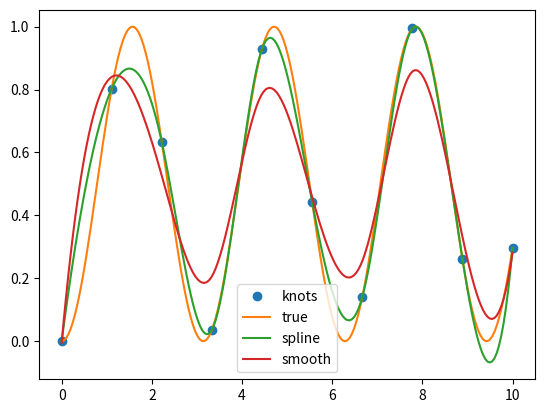

Python code for this plot:
import numpy as np
import scipy.interpolate as si
import matplotlib.pyplot as plt

# Known function values = N equally spaced data points
N = 10
x = np.linspace(0, 10, N)
y = np.sin(x)**2

# Find the interpolating cubic spline. It goes through all data points (x,y)
tck = si.splrep(x, y)

# Construct a smoothing cubic spline with less points than data points given
smooth = si.UnivariateSpline(x, y, s=0.1)


# Plot values for the underlying true function (x2,yt)
x2 = np.linspace(0, 10, 200)
yt = np.sin(x2)**2

# Plot values for resulting spline (x2,y2)
y2 = si.splev(x2, tck)

# Plot values for smoothing spline (x2, y3)
y3 = smooth(x2)

# Plot used knots, splines and true function
plt.plot(x, y, 'o', label="knots")
plt.plot(x2, yt, label="true")
plt.plot(x2, y2, label="spline")
plt.plot(x2, y3, label="smooth")
plt.legend(loc="best")
plt.show()